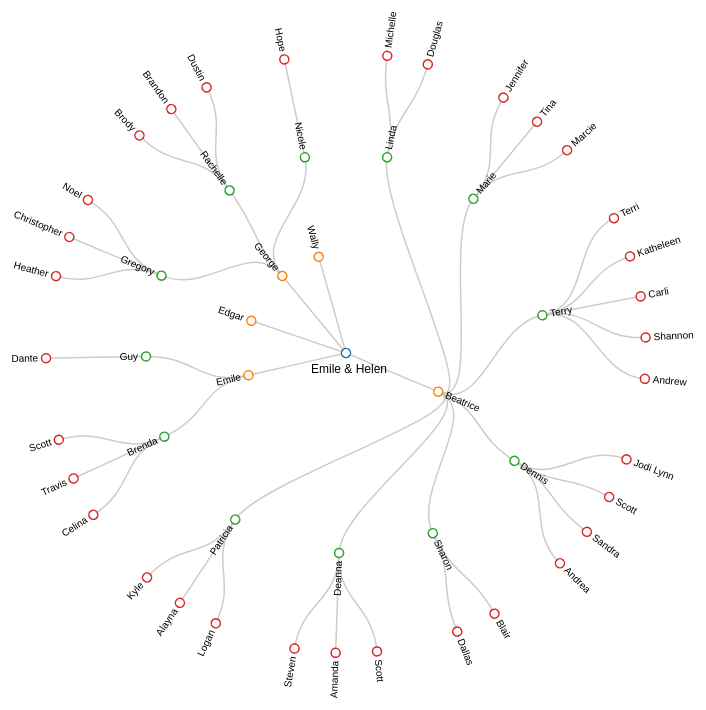
D3 v3 page, settled after 480 driven frames (8 s of simulated time); the page loaded 1 data file(s).



var diameter = 800;

function yearToY(year){ return (year-1895)*3;}
function getY(d) { 
  //return d.y;
  //return yearToY(d.born);
  return d.depth*100;

};

var tree = d3.layout.tree()
    .size([360, diameter / 2 - 120])
    .separation(function(a, b) { return (a.parent == b.parent ? 1 : 2) / a.depth; });

var diagonal = d3.svg.diagonal.radial()
    .source(function(d){ 
        if(d.source.firstname=="") 
          return {x: d.target.x, y: getY(d.source)}; 
        else 
          return {x: d.source.x, y: getY(d.source)};
      })
    .target(function(d){ return {x: d.target.x, y: getY(d.target)};})
    .projection(function(d) { return [d.y, d.x / 180 * Math.PI]; });

var svg = d3.select("body").append("svg")
    .attr("width", diameter)
    .attr("height", diameter)
  .append("g")
    .attr("transform", "translate(" + diameter / 2 + "," + diameter / 2 + ")");

d3.json("lepage_blanchette.json", function(error, root) {
  if (error) throw error;

  var nodes = tree.nodes(root),
      links = tree.links(nodes);

  var link = svg.selectAll(".link")
      .data(links)
    .enter().append("path")
      .attr("class", "link")
      .attr("d", diagonal);

  svg.selectAll(".title")
    .data(["Emile & Helen"])
    .enter().append("text")
      .attr("class", "title")
      .attr("transform", function(d) { return "translate(-35,20)" })
      .text(function(d) { return d; });

  var node = svg.selectAll(".node")
      .data(nodes)
    .enter().append("g")
      .attr("class", "node")
      .attr("transform", function(d) { return "rotate(" + (d.x - 90) + ")translate(" + getY(d) + ")"; })

  var c = d3.scale.category10();
  node.append("circle")
      .attr("r", 4.5)
      .attr("stroke", function(d){return c(d.depth)});
  node.append("text")
      .attr("dy", ".31em")
      .attr("text-anchor", function(d) { return d.x < 180 ? "start" : "end"; })
      .attr("transform", function(d) { return d.x < 180 ? "translate(8)" : "rotate(180)translate(-8)"; })
      .text(function(d) { return d.firstname; });
});

d3.select(self.frameElement).style("height", diameter - 150 + "px");



### data: lepage_blanchette.json
{
 "firstname": "",
 "born": 1894,
 "children": [
  {
   "firstname": "Beatrice",
   "born": 1932,
   "children": [
    "{... 3 keys}",
    "{... 3 keys}",
    "{... 3 keys}",
    "{... 3 keys}",
    "{... 3 keys}",
    "{... 3 keys}",
    "{... 3 keys}"
   ]
  },
  {
   "firstname": "Emile",
   "born": 1934,
   "children": [
    "{... 3 keys}",
    "{... 3 keys}"
   ]
  },
  {
   "firstname": "Edgar",
   "born": 1937
  },
  {
   "firstname": "George",
   "born": 1941,
   "children": [
    "{... 3 keys}",
    "{... 3 keys}",
    "{... 3 keys}"
   ]
  },
  {
   "firstname": "Wally"
  }
 ]
}